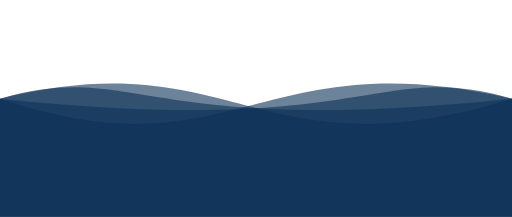
t = 0.00 s
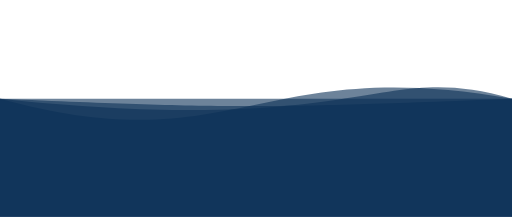
t = 1.25 s
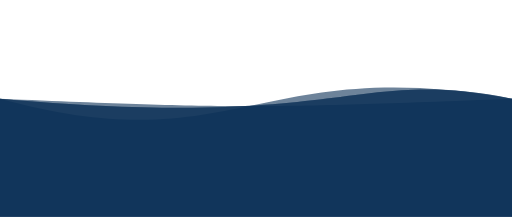
t = 2.25 s
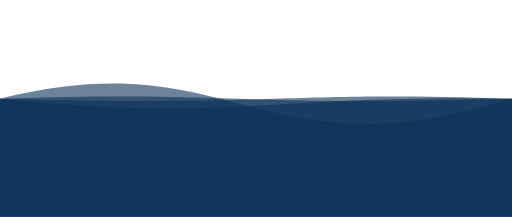
t = 3.50 s
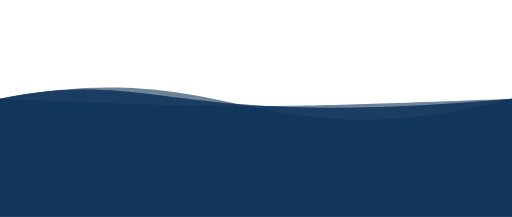
t = 4.75 s
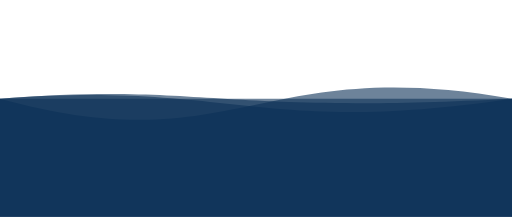
t = 5.75 s

The animated SVG that drew these frames (rendered in a browser with its animation timeline set to each time). Animation: 4 SMIL elements (animate=4); one cycle of 7.00 s, repeats indefinitely.

<svg xmlns="http://www.w3.org/2000/svg" xmlns:xlink="http://www.w3.org/1999/xlink" version="1.1" id="Calque_1" x="0px"
     y="0px" viewBox="0 0 1300 550" style="enable-background:new 0 0 1300 550;" xml:space="preserve">
<style type="text/css">
	.st1{opacity:0.6;fill:#0C3157;enable-background:new;}
</style>

    <path class="st1" d="M 0 250 C 600 450 650 100 1300 250 L 1300 550 L 0 550 L 0 250">
		<animate
                attributeName="d"
                dur="5s"
				begin="1s"
                values="M 0 250 C 600 450 650 100 1300 250 L 1300 550 L 0 550 L 0 250;
                M 0 250 C 600 100 650 450 1300 250 L 1300 550 L 0 550 L 0 250;
				M 0 250 C 600 450 650 100 1300 250 L 1300 550 L 0 550 L 0 250"
                repeatCount="indefinite"
        />
	</path>

	<path class="st1" d="M 0 250 C 600 100 650 450 1300 250 L 1300 550 L 0 550 L 0 250">
		<animate
                attributeName="d"
                dur="5s"
                values="M 0 250 C 600 100 650 450 1300 250 L 1300 550 L 0 550 L 0 250;
                M 0 250 C 600 450 650 100 1300 250 L 1300 550 L 0 550 L 0 250;
				M 0 250 C 600 100 650 450 1300 250 L 1300 550 L 0 550 L 0 250"
                repeatCount="indefinite"
        />
	</path>

	<path class="st1" d="M 0 250 C 950 350 950 150 1300 250 L 1300 550 L 0 550 L 0 250">
		<animate
                attributeName="d"
                dur="5s"
				begin="2s"
                values="M 0 250 C 950 350 950 150 1300 250 L 1300 550 L 0 550 L 0 250;
                M 0 250 C 350 150 350 350 1300 250 L 1300 550 L 0 550 L 0 250;
				M 0 250 C 950 350 950 150 1300 250 L 1300 550 L 0 550 L 0 250"
                repeatCount="indefinite"
        />
	</path>

	<path class="st1" d="M 0 250 C 350 150 350 350 1300 250 L 1300 550 L 0 550 L 0 250">
		<animate
                attributeName="d"
                dur="5s"
                values="M 0 250 C 350 150 350 350 1300 250 L 1300 550 L 0 550 L 0 250;
                M 0 250 C 950 350 950 150 1300 250 L 1300 550 L 0 550 L 0 250;
				M 0 250 C 350 150 350 350 1300 250 L 1300 550 L 0 550 L 0 250"
                repeatCount="indefinite"
        />
	</path>

</svg>

